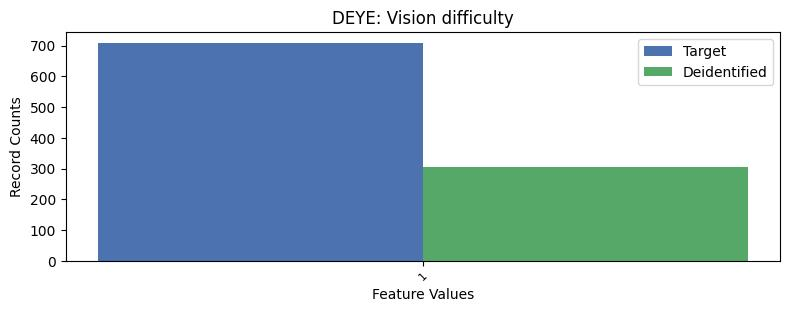

Values plotted in this chart, from the file beside it:
, DEYE, count_target, count_deidentified
0, 2, 26544, 12319
1, 1, 709, 304
